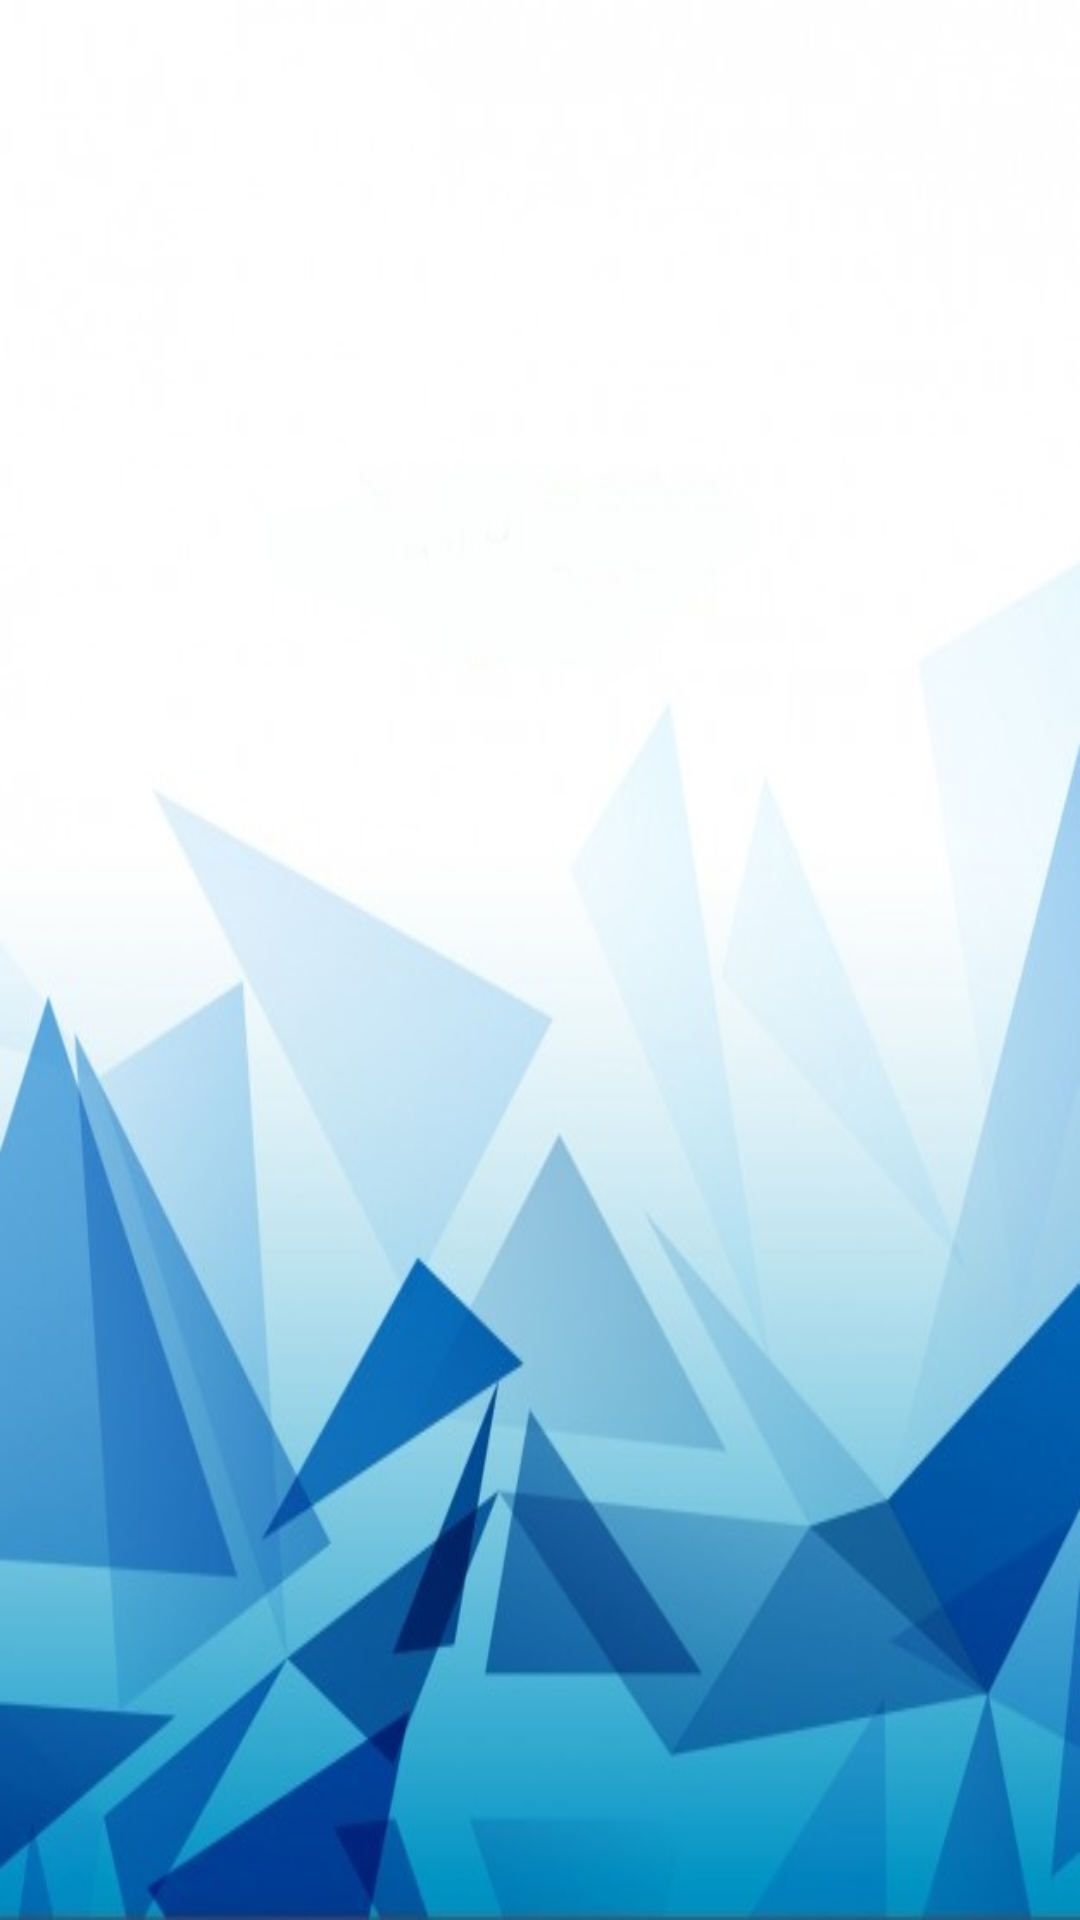

Android layout source for this screen:
<!-- AndroidManifest.xml: application theme AppTheme -->
<!-- res/layout/activity_main2.xml -->
<?xml version="1.0" encoding="utf-8"?>
<RelativeLayout xmlns:android="http://schemas.android.com/apk/res/android"
    xmlns:tools="http://schemas.android.com/tools"
    android:layout_width="match_parent"
    android:layout_height="match_parent"
    android:paddingBottom="@dimen/activity_vertical_margin"
    android:paddingLeft="@dimen/activity_horizontal_margin"
    android:paddingRight="@dimen/activity_horizontal_margin"
    android:paddingTop="@dimen/activity_vertical_margin"
    android:background="@drawable/blu"
    tools:context="spinner.example.com.buanewtotal.Main2Activity">
    <ListView
        android:id="@+id/list"
        android:layout_width="wrap_content"
        android:layout_height="wrap_content" >

    </ListView>

</RelativeLayout>
<!-- resources referenced by this layout -->
<resources>
  <!-- drawable blu: jpg bitmap (drawable, 43595 bytes) -->
  <style name="AppTheme" parent="Theme.AppCompat.Light.DarkActionBar">
          
          <item name="colorPrimary">@color/colorPrimary</item>
          <item name="colorPrimaryDark">@color/colorPrimaryDark</item>
          <item name="colorAccent">#1A237E</item>
          <item name="android:textColorHint">#E0F7FA</item>
      </style>
  <!-- not gathered from this repository: default colours our renderer supplied (Android Studio template values) -->
  <color name="colorPrimary">#FF6200EE</color>
  <color name="colorPrimaryDark">#FF3700B3</color>
</resources>
